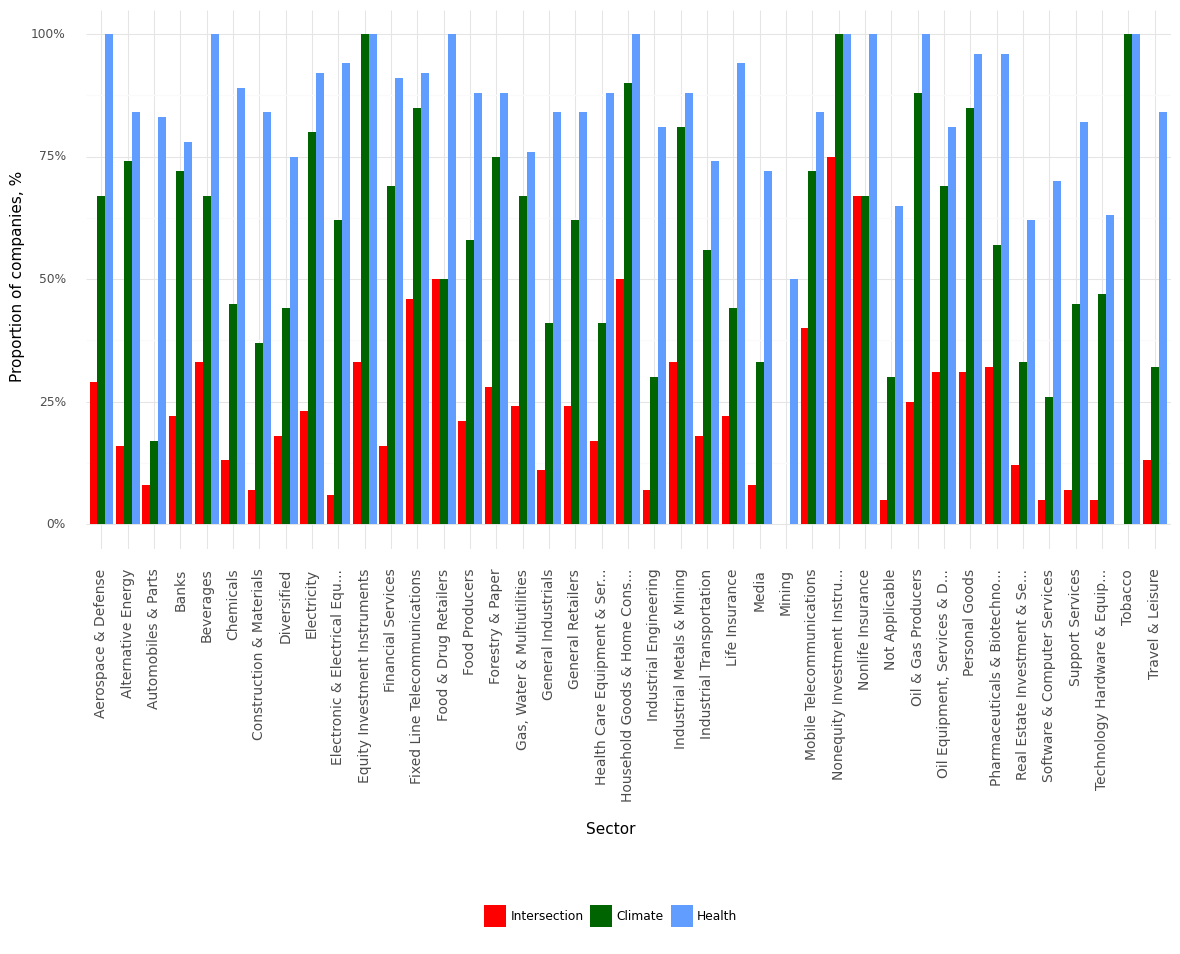

Source data for this figure (header and first rows):
, Sector, Climate, Health, Intersection, Year
0, Aerospace & Defense, 0.67, 1.0, 0.29, 2021
1, Alternative Energy, 0.74, 0.84, 0.16, 2021
2, Automobiles & Parts, 0.17, 0.83, 0.08, 2021
3, Banks, 0.72, 0.78, 0.22, 2021
4, Beverages, 0.67, 1.0, 0.33, 2021
5, Chemicals, 0.45, 0.89, 0.13, 2021
6, Construction & Materials, 0.37, 0.84, 0.07, 2021
7, Diversified, 0.44, 0.75, 0.18, 2021
8, Electricity, 0.8, 0.92, 0.23, 2021
9, Electronic & Electrical Equ..., 0.62, 0.94, 0.06, 2021
10, Equity Investment Instruments, 1.0, 1.0, 0.33, 2021
11, Financial Services, 0.69, 0.91, 0.16, 2021
12, Fixed Line Telecommunications, 0.85, 0.92, 0.46, 2021
13, Food & Drug Retailers, 0.5, 1.0, 0.5, 2021
14, Food Producers, 0.58, 0.88, 0.21, 2021
15, Forestry & Paper, 0.75, 0.88, 0.28, 2021
16, Gas, Water & Multiutilities, 0.67, 0.76, 0.24, 2021
17, General Industrials, 0.41, 0.84, 0.11, 2021
18, General Retailers, 0.62, 0.84, 0.24, 2021
19, Health Care Equipment & Ser..., 0.41, 0.88, 0.17, 2021
20, Household Goods & Home Cons..., 0.9, 1.0, 0.5, 2021
21, Industrial Engineering, 0.3, 0.81, 0.07, 2021
22, Industrial Metals & Mining, 0.81, 0.88, 0.33, 2021
23, Industrial Transportation, 0.56, 0.74, 0.18, 2021
24, Life Insurance, 0.44, 0.94, 0.22, 2021
25, Media, 0.33, 0.72, 0.08, 2021
26, Mining, 0.0, 0.5, 0.0, 2021
27, Mobile Telecommunications, 0.72, 0.84, 0.4, 2021
28, Nonequity Investment Instru..., 1.0, 1.0, 0.75, 2021
29, Nonlife Insurance, 0.67, 1.0, 0.67, 2021
30, Not Applicable, 0.3, 0.65, 0.05, 2021
31, Oil & Gas Producers, 0.88, 1.0, 0.25, 2021
32, Oil Equipment, Services & D..., 0.69, 0.81, 0.31, 2021
33, Personal Goods, 0.85, 0.96, 0.31, 2021
34, Pharmaceuticals & Biotechno..., 0.57, 0.96, 0.32, 2021
35, Real Estate Investment & Se..., 0.33, 0.62, 0.12, 2021
36, Software & Computer Services, 0.26, 0.7, 0.05, 2021
37, Support Services, 0.45, 0.82, 0.07, 2021
38, Technology Hardware & Equip..., 0.47, 0.63, 0.05, 2021
39, Tobacco, 1.0, 1.0, 0.0, 2021
40, Travel & Leisure, 0.32, 0.84, 0.13, 2021
